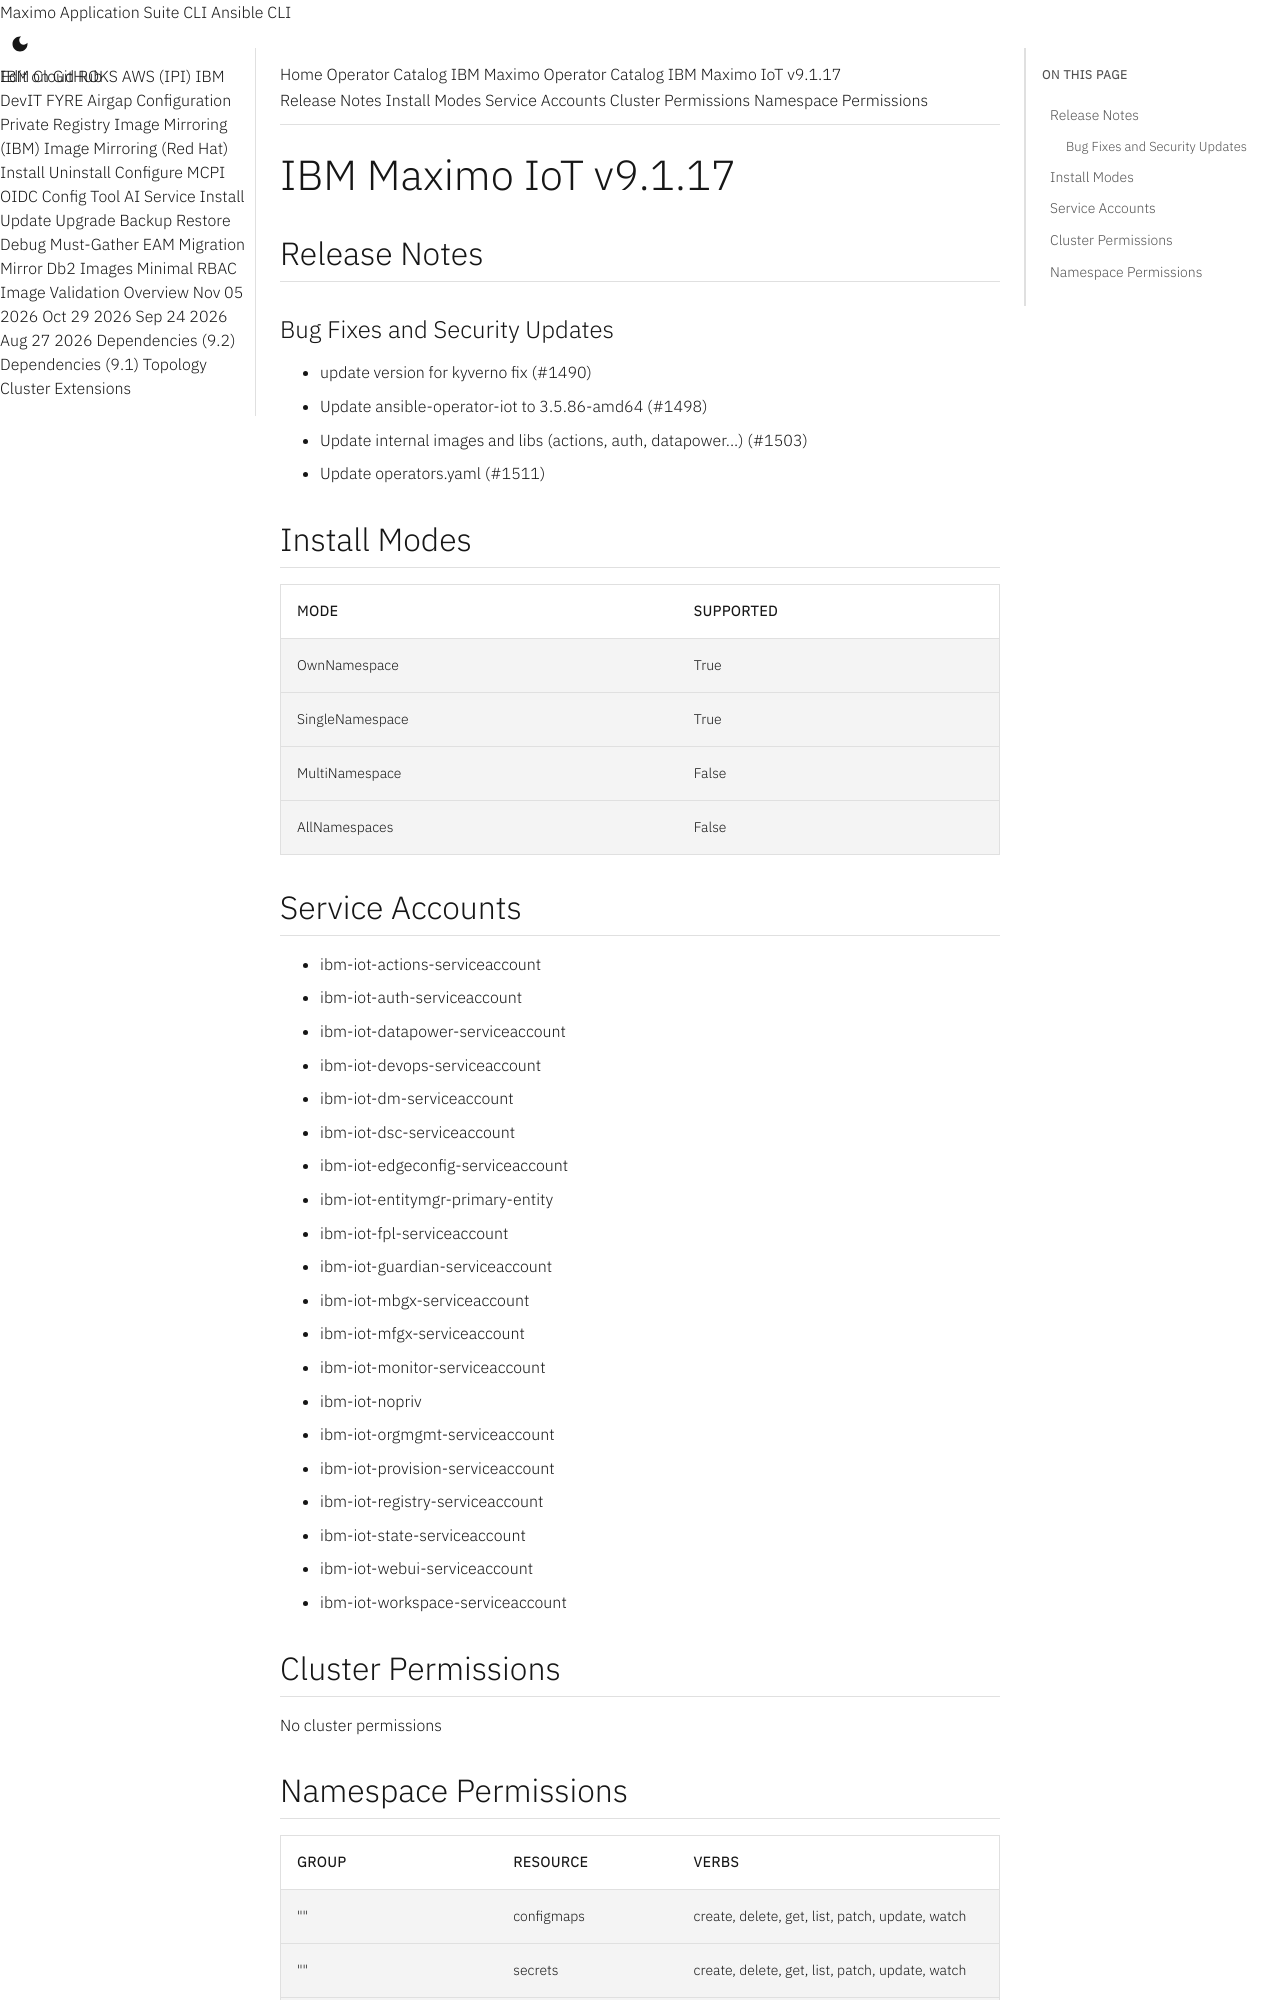

repository: ibm-mas/cli · page: catalogs/packages/ibm-mas-iot/9.1.17/index.html · generator: mkdocs

extra_breadcrumb_title_1: Operator Catalog
extra_breadcrumb_title_2: IBM Maximo Operator Catalog
extra_breadcrumb_url_2: ../../../
nav_title: Operator Catalog

IBM Maximo IoT v9.1.17
================================================================================

Release Notes
--------------------------------------------------------------------------------
### Bug Fixes and Security Updates
- update version for kyverno fix (#1490)
- Update ansible-operator-iot to 3.5.86-amd64 (#1498)
- Update internal images and libs (actions, auth, datapower...) (#1503)
- Update operators.yaml (#1511)

Install Modes
--------------------------------------------------------------------------------
| Mode                 | Supported |
| :------------------- | :-------- |
| OwnNamespace         | True      |
| SingleNamespace      | True      |
| MultiNamespace       | False     |
| AllNamespaces        | False     |

Service Accounts
--------------------------------------------------------------------------------
- ibm-iot-actions-serviceaccount
- ibm-iot-auth-serviceaccount
- ibm-iot-datapower-serviceaccount
- ibm-iot-devops-serviceaccount
- ibm-iot-dm-serviceaccount
- ibm-iot-dsc-serviceaccount
- ibm-iot-edgeconfig-serviceaccount
- ibm-iot-entitymgr-primary-entity
- ibm-iot-fpl-serviceaccount
- ibm-iot-guardian-serviceaccount
- ibm-iot-mbgx-serviceaccount
- ibm-iot-mfgx-serviceaccount
- ibm-iot-monitor-serviceaccount
- ibm-iot-nopriv
- ibm-iot-orgmgmt-serviceaccount
- ibm-iot-provision-serviceaccount
- ibm-iot-registry-serviceaccount
- ibm-iot-state-serviceaccount
- ibm-iot-webui-serviceaccount
- ibm-iot-workspace-serviceaccount

Cluster Permissions
--------------------------------------------------------------------------------
No cluster permissions
